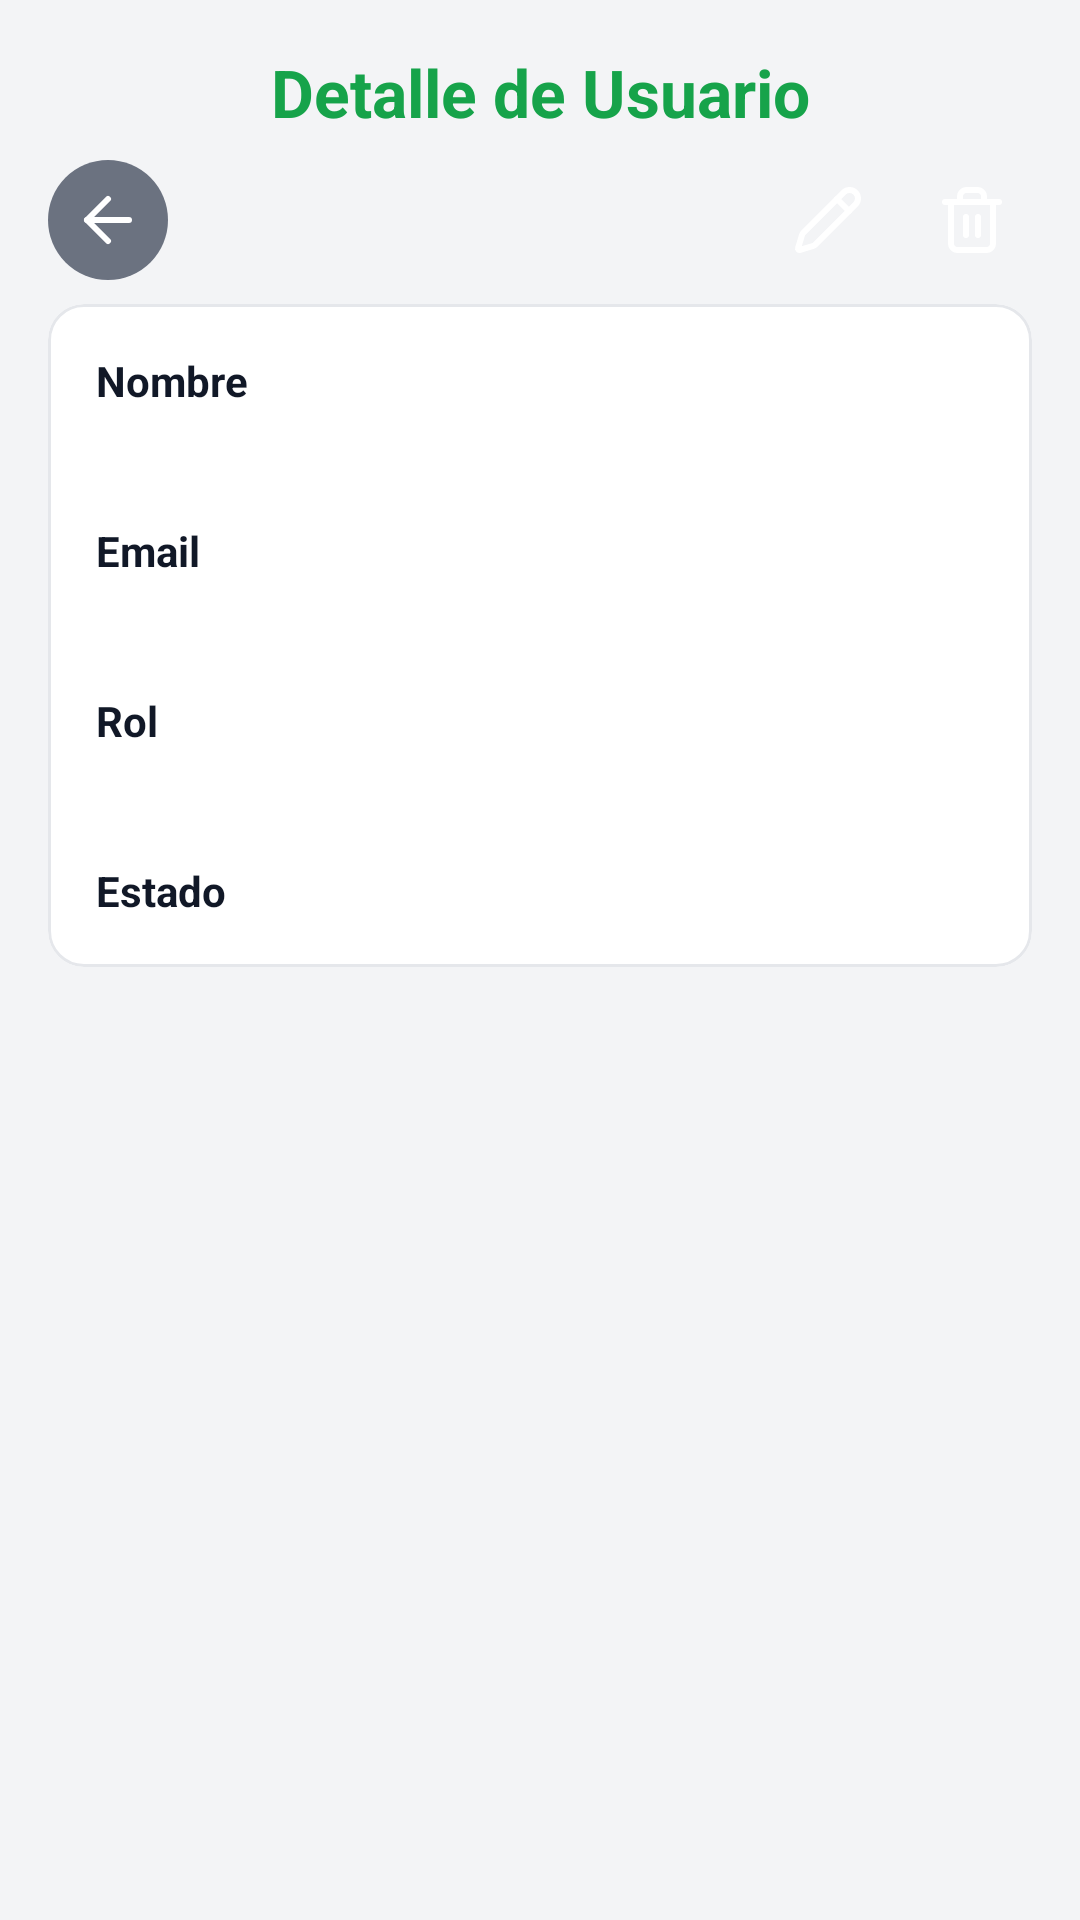

Produce the Android XML layout that renders to this screen, including the resource entries it uses.
<!-- AndroidManifest.xml: application theme Theme.ProyectoArboles -->
<!-- res/layout/fragment_detalle_usuario.xml -->
<?xml version="1.0" encoding="utf-8"?>
<ScrollView xmlns:android="http://schemas.android.com/apk/res/android"
    xmlns:app="http://schemas.android.com/apk/res-auto"
    android:layout_width="match_parent"
    android:layout_height="match_parent"
    android:background="@color/background_app">

    <LinearLayout
        android:layout_width="match_parent"
        android:layout_height="wrap_content"
        android:orientation="vertical"
        android:paddingStart="16dp"
        android:paddingEnd="16dp"
        android:paddingBottom="16dp">

        <TextView
            android:id="@+id/textViewTituloDetalleUsuario"
            android:layout_width="match_parent"
            android:layout_height="wrap_content"
            android:text="Detalle de Usuario"
            android:gravity="center"
            android:layout_marginTop="16dp"
            android:layout_marginBottom="8dp"
            android:textColor="@color/green_primary"
            android:textSize="22sp"
            android:textStyle="bold" />

        <LinearLayout
            android:layout_width="match_parent"
            android:layout_height="wrap_content"
            android:gravity="center_vertical"
            android:orientation="horizontal"
            android:layout_marginBottom="8dp">

            <ImageButton
                android:id="@+id/buttonVolverDetalleUsuario"
                android:layout_width="40dp"
                android:layout_height="40dp"
                android:background="@drawable/bg_icon_btn_secondary"
                android:contentDescription="Volver"
                android:padding="8dp"
                android:src="@drawable/ic_arrow_left" />

            <View
                android:layout_width="0dp"
                android:layout_height="1dp"
                android:layout_weight="1" />

            <ImageButton
                android:id="@+id/buttonEditarDetalleUsuario"
                android:layout_width="40dp"
                android:layout_height="40dp"
                android:background="@drawable/bg_icon_btn_primary"
                android:contentDescription="Editar"
                android:padding="8dp"
                android:src="@drawable/ic_pencil" />

            <ImageButton
                android:id="@+id/buttonEliminarDetalleUsuario"
                android:layout_width="40dp"
                android:layout_height="40dp"
                android:layout_marginStart="8dp"
                android:background="@drawable/bg_icon_btn_danger"
                android:contentDescription="Eliminar"
                android:padding="8dp"
                android:src="@drawable/ic_trash_2" />

        </LinearLayout>

        <com.google.android.material.card.MaterialCardView
            android:layout_width="match_parent"
            android:layout_height="wrap_content"
            app:cardBackgroundColor="@color/white"
            app:cardElevation="0dp"
            app:strokeColor="@color/gray_200"
            app:strokeWidth="1dp"
            app:cardCornerRadius="12dp">

            <LinearLayout
                android:layout_width="match_parent"
                android:layout_height="wrap_content"
                android:orientation="vertical"
                android:padding="16dp">

                <TextView
                    android:layout_width="match_parent"
                    android:layout_height="wrap_content"
                    android:text="Nombre"
                    android:textStyle="bold"
                    android:textColor="@color/text_primary"
                    android:textSize="14sp" />

                <TextView
                    android:id="@+id/textViewNombreDetalleUsuario"
                    android:layout_width="match_parent"
                    android:layout_height="wrap_content"
                    android:textSize="16sp"
                    android:textColor="@color/text_secondary"
                    android:layout_marginBottom="16dp" />

                <TextView
                    android:layout_width="match_parent"
                    android:layout_height="wrap_content"
                    android:text="Email"
                    android:textStyle="bold"
                    android:textColor="@color/text_primary"
                    android:textSize="14sp" />

                <TextView
                    android:id="@+id/textViewEmailDetalleUsuario"
                    android:layout_width="match_parent"
                    android:layout_height="wrap_content"
                    android:textSize="16sp"
                    android:textColor="@color/text_secondary"
                    android:layout_marginBottom="16dp" />

                <TextView
                    android:layout_width="match_parent"
                    android:layout_height="wrap_content"
                    android:text="Rol"
                    android:textStyle="bold"
                    android:textColor="@color/text_primary"
                    android:textSize="14sp" />

                <TextView
                    android:id="@+id/textViewRolDetalleUsuario"
                    android:layout_width="match_parent"
                    android:layout_height="wrap_content"
                    android:textSize="16sp"
                    android:layout_marginBottom="16dp" />

                <LinearLayout
                    android:layout_width="match_parent"
                    android:layout_height="wrap_content"
                    android:orientation="horizontal"
                    android:gravity="center_vertical">

                    <TextView
                        android:layout_width="0dp"
                        android:layout_height="wrap_content"
                        android:layout_weight="1"
                        android:text="Estado"
                        android:textStyle="bold"
                        android:textColor="@color/text_primary"
                        android:textSize="14sp" />

                    <TextView
                        android:id="@+id/textViewActivoDetalleUsuario"
                        android:layout_width="wrap_content"
                        android:layout_height="wrap_content"
                        android:textSize="14sp" />

                </LinearLayout>

            </LinearLayout>
        </com.google.android.material.card.MaterialCardView>

    </LinearLayout>
</ScrollView>
<!-- resources referenced by this layout -->
<resources>
  <color name="background_app">#f3f4f6</color>
  <color name="gray_200">#e5e7eb</color>
  <color name="green_primary">#16a34a</color>
  <color name="text_primary">#111827</color>
  <color name="text_secondary">#6b7280</color>
  <color name="white">#FFFFFFFF</color>
  <!-- drawable bg_icon_btn_secondary (drawable) -->
  <?xml version="1.0" encoding="utf-8"?>
  <shape xmlns:android="http://schemas.android.com/apk/res/android"
      android:shape="oval">
      <solid android:color="#6B7280"/>
  </shape>
  <!-- drawable ic_arrow_left (drawable) -->
  <?xml version="1.0" encoding="utf-8"?>
  <vector xmlns:android="http://schemas.android.com/apk/res/android"
      android:width="24dp"
      android:height="24dp"
      android:viewportWidth="24"
      android:viewportHeight="24">
      <path
          android:strokeColor="@android:color/white"
          android:strokeWidth="2"
          android:strokeLineCap="round"
          android:strokeLineJoin="round"
          android:fillColor="@android:color/transparent"
          android:pathData="M19 12H5"/>
      <path
          android:strokeColor="@android:color/white"
          android:strokeWidth="2"
          android:strokeLineCap="round"
          android:strokeLineJoin="round"
          android:fillColor="@android:color/transparent"
          android:pathData="M12 19l-7-7 7-7"/>
  </vector>
  <!-- drawable ic_pencil (drawable) -->
  <?xml version="1.0" encoding="utf-8"?>
  <vector xmlns:android="http://schemas.android.com/apk/res/android"
      android:width="24dp"
      android:height="24dp"
      android:viewportWidth="24"
      android:viewportHeight="24">
      <path
          android:strokeColor="@android:color/white"
          android:strokeWidth="2"
          android:strokeLineCap="round"
          android:strokeLineJoin="round"
          android:fillColor="@android:color/transparent"
          android:pathData="M21.174 6.812a1 1 0 0 0-3.986-3.987L3.842 16.174a2 2 0 0 0-.5.83l-1.321 4.352a.5.5 0 0 0 .623.622l4.353-1.32a2 2 0 0 0 .83-.497z"/>
      <path
          android:strokeColor="@android:color/white"
          android:strokeWidth="2"
          android:strokeLineCap="round"
          android:strokeLineJoin="round"
          android:fillColor="@android:color/transparent"
          android:pathData="M15 5l4 4"/>
  </vector>
  <style name="Theme.ProyectoArboles" parent="Base.Theme.ProyectoArboles" />
  <style name="Base.Theme.ProyectoArboles" parent="Theme.Material3.DayNight.NoActionBar">
          
          
      </style>
</resources>
